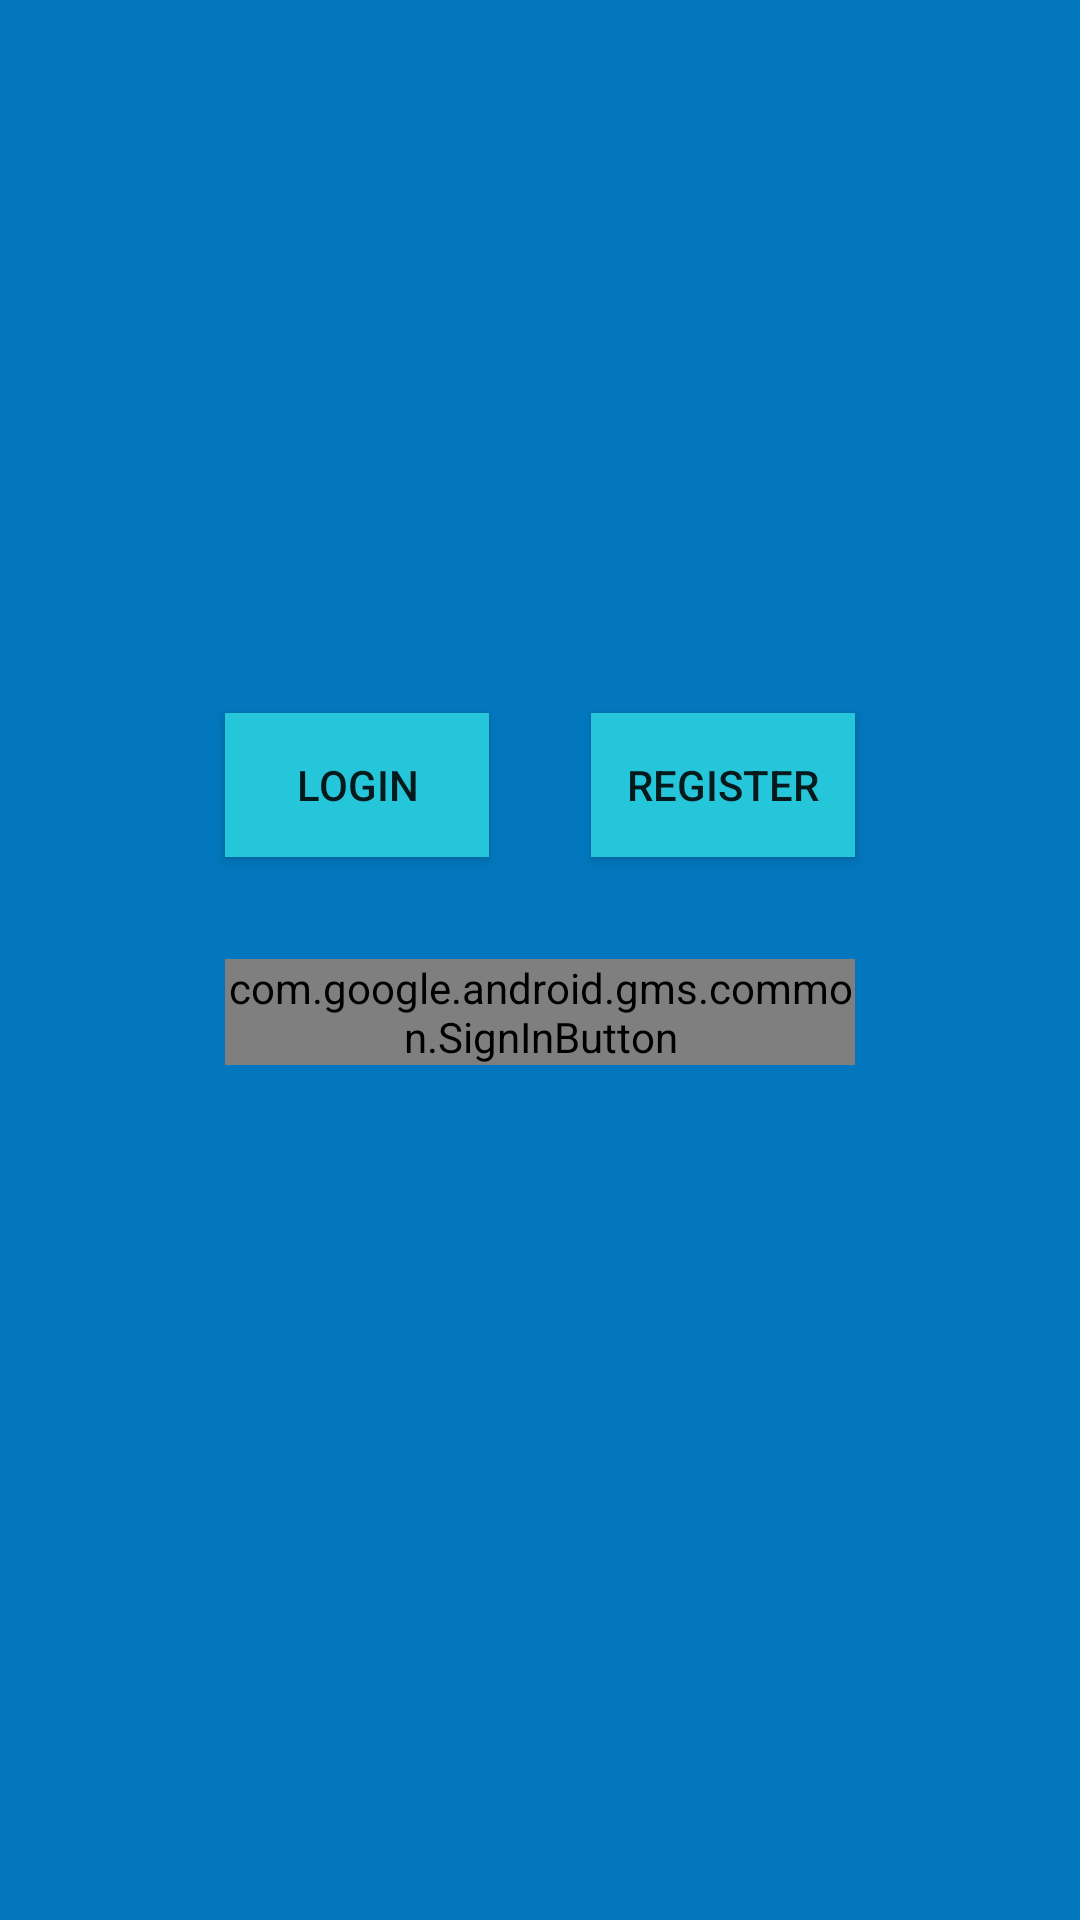

Reconstruct the res/layout file that produces this screen, plus the resources it refers to.
<!-- AndroidManifest.xml: application theme AppTheme -->
<!-- res/layout/activity_login.xml -->
<?xml version="1.0" encoding="utf-8"?>
<RelativeLayout xmlns:android="http://schemas.android.com/apk/res/android"
    xmlns:app="http://schemas.android.com/apk/res-auto"
    xmlns:tools="http://schemas.android.com/tools"
    android:layout_width="match_parent"
    android:layout_height="match_parent"
    android:background="#0277BD"
    tools:context="nl.koenhabets.tasks.LoginActivity">

    <EditText
        android:id="@+id/editTextPassword"
        android:layout_width="wrap_content"
        android:layout_height="wrap_content"
        android:ems="10"
        android:inputType="textPassword"
        android:visibility="invisible"
        tools:layout_editor_absoluteX="16dp"
        tools:layout_editor_absoluteY="60dp"
        android:hint="@string/password"
        android:layout_below="@+id/editTextEmail"
        android:layout_alignStart="@+id/editTextEmail" />

    <EditText
        android:id="@+id/editTextEmail"
        android:layout_width="wrap_content"
        android:layout_height="wrap_content"
        android:ems="10"
        android:inputType="textEmailAddress"
        android:visibility="invisible"
        tools:layout_editor_absoluteX="16dp"
        tools:layout_editor_absoluteY="16dp"
        android:text="@string/email"
        android:layout_alignParentTop="true"
        android:layout_centerHorizontal="true" />

    <Button
        android:id="@+id/button"
        android:layout_width="wrap_content"
        android:layout_height="wrap_content"
        android:background="#26c6da"
        android:text="@string/register"
        android:visibility="invisible"
        android:layout_alignBaseline="@+id/button2"
        android:layout_alignBottom="@+id/button2"
        android:layout_alignStart="@+id/button2" />

    <Button
        android:id="@+id/button2"
        android:layout_width="wrap_content"
        android:layout_height="wrap_content"
        android:background="#26c6da"
        android:text="@string/login"
        android:visibility="invisible"
        android:layout_below="@+id/editTextPassword"
        android:layout_alignStart="@+id/editTextPassword" />

    <Button
        android:id="@+id/button3"
        android:layout_width="wrap_content"
        android:layout_height="wrap_content"
        android:layout_marginTop="107dp"
        android:background="#26c6da"
        android:text="@string/login"
        android:layout_below="@+id/button"
        android:layout_alignStart="@+id/sign_in_button" />

    <Button
        android:id="@+id/button4"
        android:layout_width="wrap_content"
        android:layout_height="wrap_content"
        android:background="#26c6da"
        android:text="@string/register"
        android:layout_above="@+id/sign_in_button"
        android:layout_alignEnd="@+id/editTextPassword" />

    <ImageView
        android:id="@+id/imageView3"
        android:layout_width="wrap_content"
        android:layout_height="wrap_content"
        app:srcCompat="@mipmap/web_hi_res_512"
        android:layout_alignParentTop="true"
        android:layout_centerHorizontal="true" />

    <com.google.android.gms.common.SignInButton
        android:id="@+id/sign_in_button"
        android:layout_width="wrap_content"
        android:layout_height="wrap_content"
        android:layout_marginTop="34dp"
        android:layout_below="@+id/button3"
        android:layout_alignStart="@+id/button"
        android:layout_alignEnd="@+id/button4" />

</RelativeLayout>
<!-- resources referenced by this layout -->
<resources>
  <string name="email">Email</string>
  <string name="login">Login</string>
  <string name="password">Password</string>
  <string name="register">Register</string>
  <style name="AppTheme" parent="Theme.AppCompat.Light.DarkActionBar">
          
          <item name="colorPrimary">@color/colorPrimary</item>
          <item name="colorPrimaryDark">@color/colorPrimaryDark</item>
          <item name="colorAccent">@color/colorAccent</item>
      </style>
  <!-- not gathered from this repository: default colours our renderer supplied (Android Studio template values) -->
  <color name="colorPrimary">#FF6200EE</color>
  <color name="colorPrimaryDark">#FF3700B3</color>
  <color name="colorAccent">#FF03DAC5</color>
</resources>
